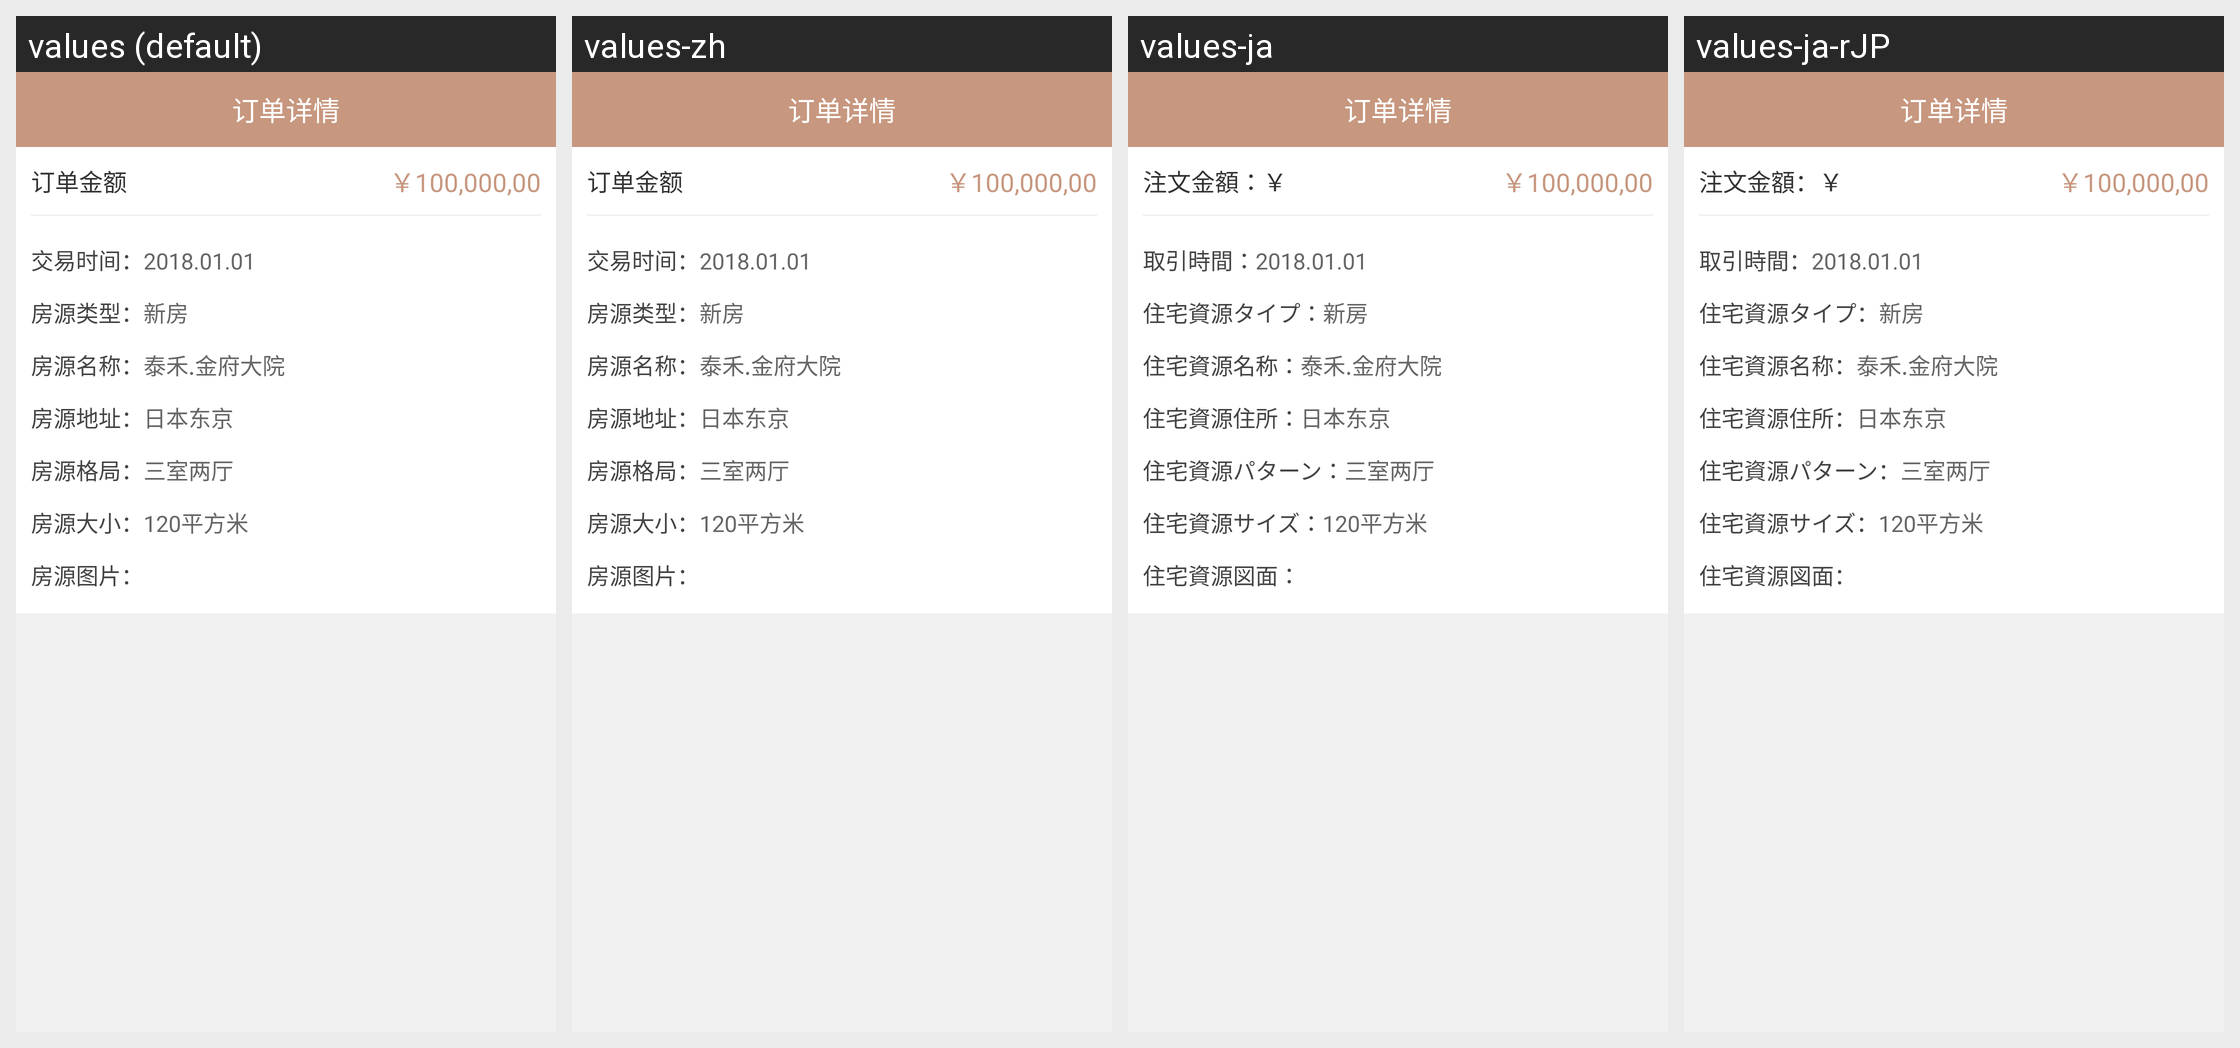

Strings drawn on this Android screen and how each of the app's shown locales translates them:
Android screen res/layout/activity_ding_dan__detils.xml rendered under 4 locales, left to right: values (default), values-zh, values-ja, values-ja-rJP. Device: Nexus 5 (rendered at 1080×1920; each locale shown at half size, 540×960, under a caption strip naming it); theme AppTheme.
Strings drawn on this screen, with the default value and each locale's value (text and hints the layout hard-codes, and strings that could not be matched under every locale, appear in the picture but are not listed):

dengdan_money
  values: 订单金额
  values-zh: 订单金额
  values-ja: 注文金額：￥
  values-ja-rJP: 注文金額：￥  [from values-ja]

dingdan_time
  values: 交易时间：
  values-zh: 交易时间：
  values-ja: 取引時間：
  values-ja-rJP: 取引時間：  [from values-ja]

dingdan_fangyuan
  values: 房源类型：
  values-zh: 房源类型：
  values-ja: 住宅資源タイプ：
  values-ja-rJP: 住宅資源タイプ：  [from values-ja]

dingdan_mingcheng
  values: 房源名称：
  values-zh: 房源名称：
  values-ja: 住宅資源名称：
  values-ja-rJP: 住宅資源名称：  [from values-ja]

dingdan_dizhi
  values: 房源地址：
  values-zh: 房源地址：
  values-ja: 住宅資源住所：
  values-ja-rJP: 住宅資源住所：  [from values-ja]

dingdan_geju
  values: 房源格局：
  values-zh: 房源格局：
  values-ja: 住宅資源パターン：
  values-ja-rJP: 住宅資源パターン：  [from values-ja]

dingdan_daxiao
  values: 房源大小：
  values-zh: 房源大小：
  values-ja: 住宅資源サイズ：
  values-ja-rJP: 住宅資源サイズ：  [from values-ja]

dingdan_tupian
  values: 房源图片：
  values-zh: 房源图片：
  values-ja: 住宅資源図面：
  values-ja-rJP: 住宅資源図面：  [from values-ja]
